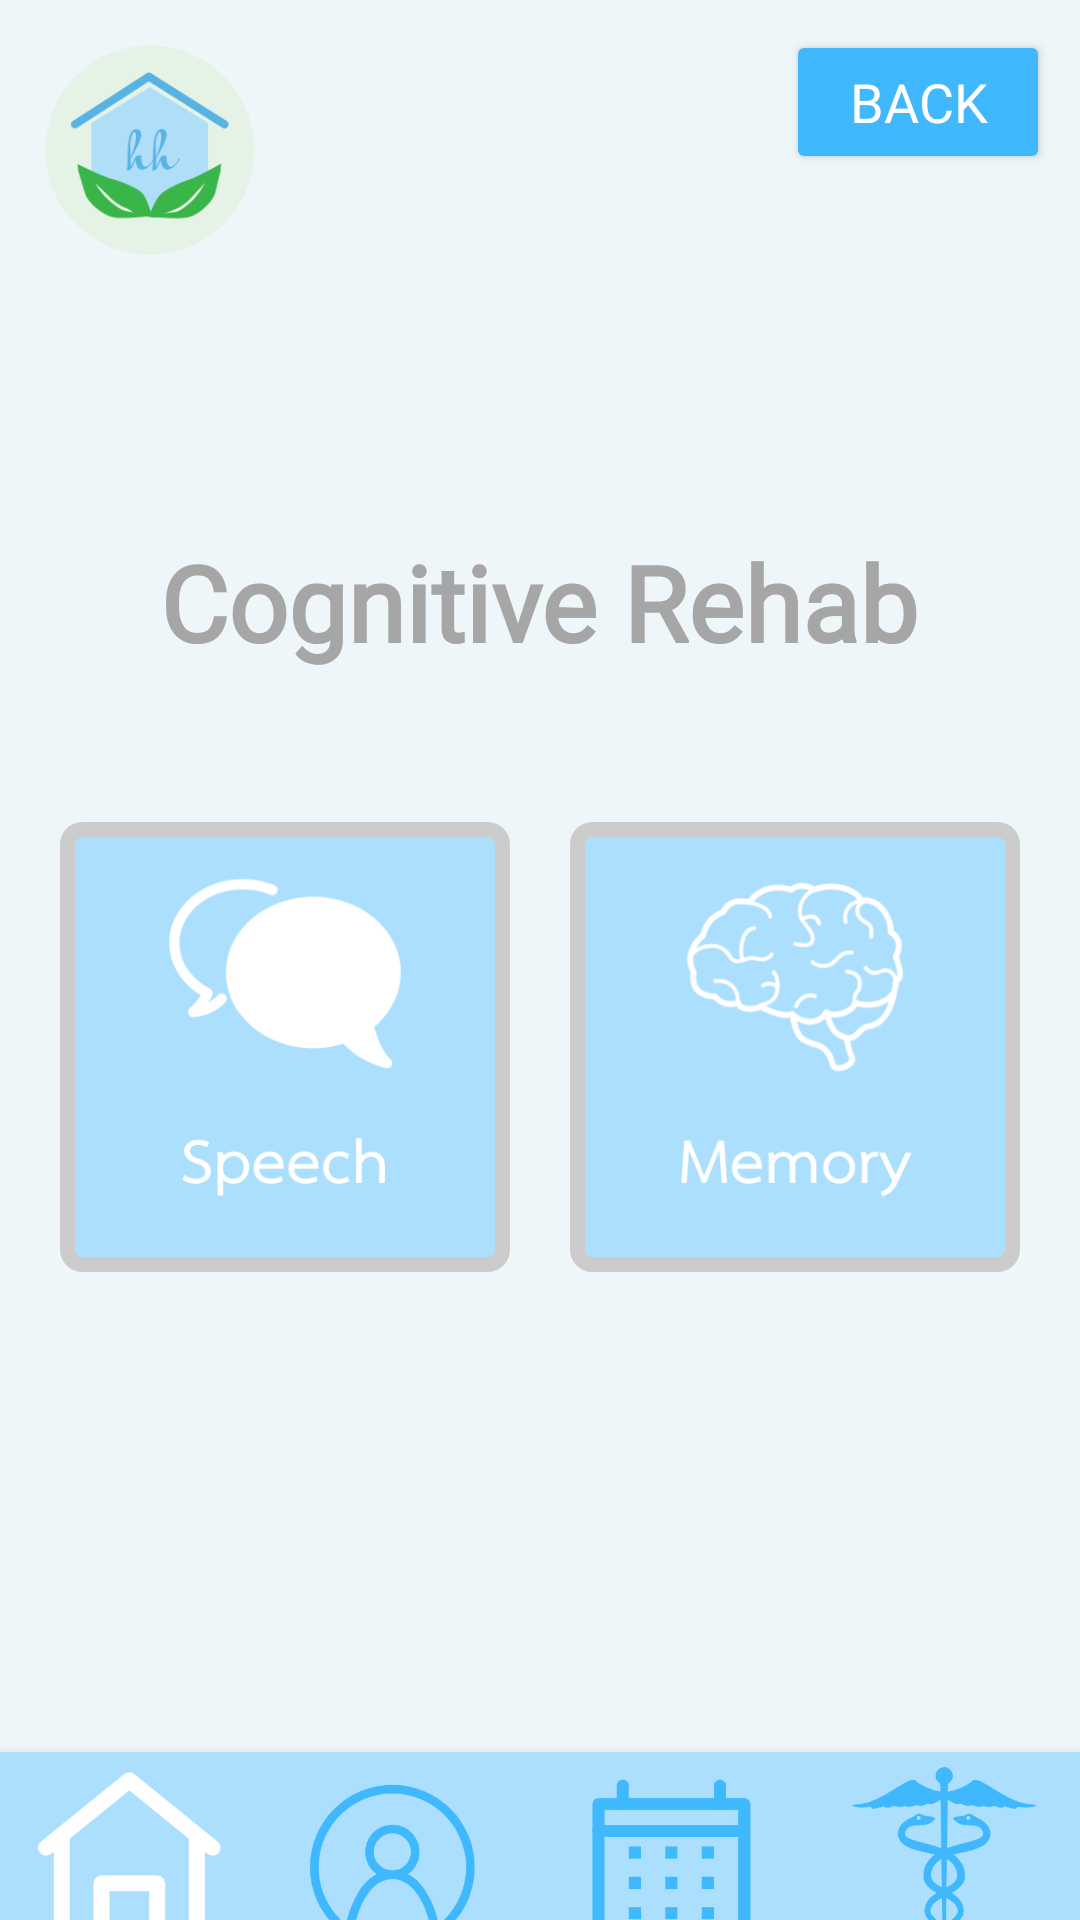

This screen was rendered from an Android layout file. Write that file and the resources it references.
<!-- AndroidManifest.xml: application theme Theme.StrokeApp -->
<!-- res/layout/activity_cognitive.xml -->
<?xml version="1.0" encoding="utf-8"?>
<androidx.constraintlayout.widget.ConstraintLayout xmlns:android="http://schemas.android.com/apk/res/android"
    xmlns:app="http://schemas.android.com/apk/res-auto"
    xmlns:tools="http://schemas.android.com/tools"
    android:layout_width="match_parent"
    android:layout_height="match_parent"
    android:background="#EFF6FA"
    tools:context=".CognitiveActivity">

    <ImageView
        android:id="@+id/logo"
        android:layout_width="70dp"
        android:layout_height="70dp"
        android:layout_marginStart="15dp"
        android:layout_marginLeft="15dp"
        android:layout_marginTop="15dp"
        app:layout_constraintStart_toStartOf="parent"
        app:layout_constraintTop_toTopOf="parent"
        app:srcCompat="@drawable/strokelogo" />

    <LinearLayout
        android:layout_width="wrap_content"
        android:layout_height="wrap_content"
        android:gravity="center"
        android:orientation="vertical"
        app:layout_constraintBottom_toTopOf="@+id/bottomNavigationView4"
        app:layout_constraintEnd_toEndOf="parent"
        app:layout_constraintStart_toStartOf="parent"
        app:layout_constraintTop_toTopOf="parent"
        app:layout_constraintVertical_bias="0.526">

        <TextView
            android:id="@+id/title1"
            android:layout_width="wrap_content"
            android:layout_height="wrap_content"
            android:fontFamily="@font/tenorsans"
            android:text="Cognitive Rehab"
            android:textColor="@color/darkGrey"
            android:textSize="35sp"
            android:textStyle="bold" />

        <LinearLayout
            android:layout_width="wrap_content"
            android:layout_height="wrap_content"
            android:layout_marginTop="50dp"
            android:orientation="horizontal">

            <ImageButton
                android:id="@+id/speechB"
                android:layout_width="150dp"
                android:layout_height="150dp"
                android:background="@drawable/image_btn_blue"
                android:fontFamily="@font/lovelo"
                android:scaleType="fitCenter"
                android:src="@drawable/speakingbtn"
                android:textColor="@color/white"
                android:textSize="18sp"
                android:tint="@color/white" />

            <ImageButton
                android:id="@+id/memoryB"
                android:layout_width="150dp"
                android:layout_height="150dp"
                android:layout_marginStart="20dp"
                android:background="@drawable/image_btn_blue"
                android:fontFamily="@font/lovelo"
                android:scaleType="fitCenter"
                android:src="@drawable/memorybtn"
                android:textColor="@color/white"
                android:textSize="18sp"
                android:tint="@color/white" />
        </LinearLayout>

    </LinearLayout>

    <Button
        android:id="@+id/backBtn"
        android:layout_width="wrap_content"
        android:layout_height="wrap_content"
        android:layout_marginTop="10dp"
        android:layout_marginEnd="10dp"
        android:fontFamily="@font/lovelo"
        android:text="back"
        android:textColor="@color/white"
        android:textSize="18sp"
        app:backgroundTint="@color/blue"
        app:layout_constraintEnd_toEndOf="parent"
        app:layout_constraintTop_toTopOf="parent" />

    <com.google.android.material.bottomnavigation.BottomNavigationView
        android:id="@+id/bottomNavigationView4"
        android:layout_width="match_parent"
        android:layout_height="wrap_content"
        app:layout_constraintBottom_toBottomOf="parent"
        tools:layout_editor_absoluteX="394dp">

        <LinearLayout
            android:layout_width="match_parent"
            android:layout_height="match_parent"
            android:orientation="horizontal">

            <ImageButton
                android:id="@+id/HomeButton"
                android:layout_width="175dp"
                android:layout_height="100dp"
                android:layout_weight="1"
                android:background="@color/lightBlue"
                android:scaleType="fitCenter"
                android:tint="#0003A9F4"
                app:srcCompat="@drawable/homew" />

            <ImageButton
                android:id="@+id/ProfileButton"
                android:layout_width="180dp"
                android:layout_height="100dp"
                android:layout_weight="1"
                android:background="@color/lightBlue"
                android:scaleType="fitCenter"
                app:srcCompat="@drawable/profileb" />

            <ImageButton
                android:id="@+id/CalendarButton"
                android:layout_width="180dp"
                android:layout_height="100dp"
                android:layout_weight="1"
                android:background="@color/lightBlue"
                android:scaleType="fitCenter"
                app:srcCompat="@drawable/calendarb" />

            <ImageButton
                android:id="@+id/RehabButton"
                android:layout_width="180dp"
                android:layout_height="100dp"
                android:layout_weight="1"
                android:background="@color/lightBlue"
                android:scaleType="fitCenter"
                app:srcCompat="@drawable/rehabb" />

        </LinearLayout>

    </com.google.android.material.bottomnavigation.BottomNavigationView>

</androidx.constraintlayout.widget.ConstraintLayout>
<!-- resources referenced by this layout -->
<resources>
  <color name="blue">#3fb8fd</color>
  <color name="darkGrey">#a6a6a6</color>
  <color name="lightBlue">#abdffd</color>
  <color name="white">#FFFFFFFF</color>
  <!-- drawable calendarb: png bitmap (drawable, 9966 bytes) -->
  <!-- drawable homew: png bitmap (drawable, 10244 bytes) -->
  <!-- drawable image_btn_blue (drawable) -->
  <?xml version="1.0" encoding="utf-8"?>
  <shape xmlns:android="http://schemas.android.com/apk/res/android">
      <stroke
          android:width="5dp"
          android:color="@color/lightGrey" />
      <padding
          android:left="1dp"
          android:top="1dp"
          android:right="1dp"
          android:bottom="1dp" />
      <solid android:color="@color/lightBlue" />
      <corners android:radius="5dp" />
  </shape>
  <!-- drawable memorybtn: png bitmap (drawable, 29646 bytes) -->
  <!-- drawable profileb: png bitmap (drawable, 16339 bytes) -->
  <!-- drawable rehabb: png bitmap (drawable, 13099 bytes) -->
  <!-- drawable speakingbtn: png bitmap (drawable, 17338 bytes) -->
  <!-- drawable strokelogo: png bitmap (drawable, 8376 bytes) -->
  <style name="Theme.StrokeApp" parent="Theme.MaterialComponents.DayNight.DarkActionBar">
          
          <item name="colorPrimary">@color/purple_500</item>
          <item name="colorPrimaryVariant">@color/purple_700</item>
          <item name="colorOnPrimary">@color/white</item>
          
          <item name="colorSecondary">@color/teal_200</item>
          <item name="colorSecondaryVariant">@color/teal_700</item>
          <item name="colorOnSecondary">@color/black</item>
          
          <item name="android:statusBarColor" tools:targetApi="l">?attr/colorPrimaryVariant</item>
          
      </style>
  <color name="lightGrey">#cccccc</color>
  <color name="purple_500">#FF6200EE</color>
  <color name="purple_700">#FF3700B3</color>
  <color name="teal_200">#FF03DAC5</color>
  <color name="teal_700">#FF018786</color>
  <color name="black">#FF000000</color>
</resources>
